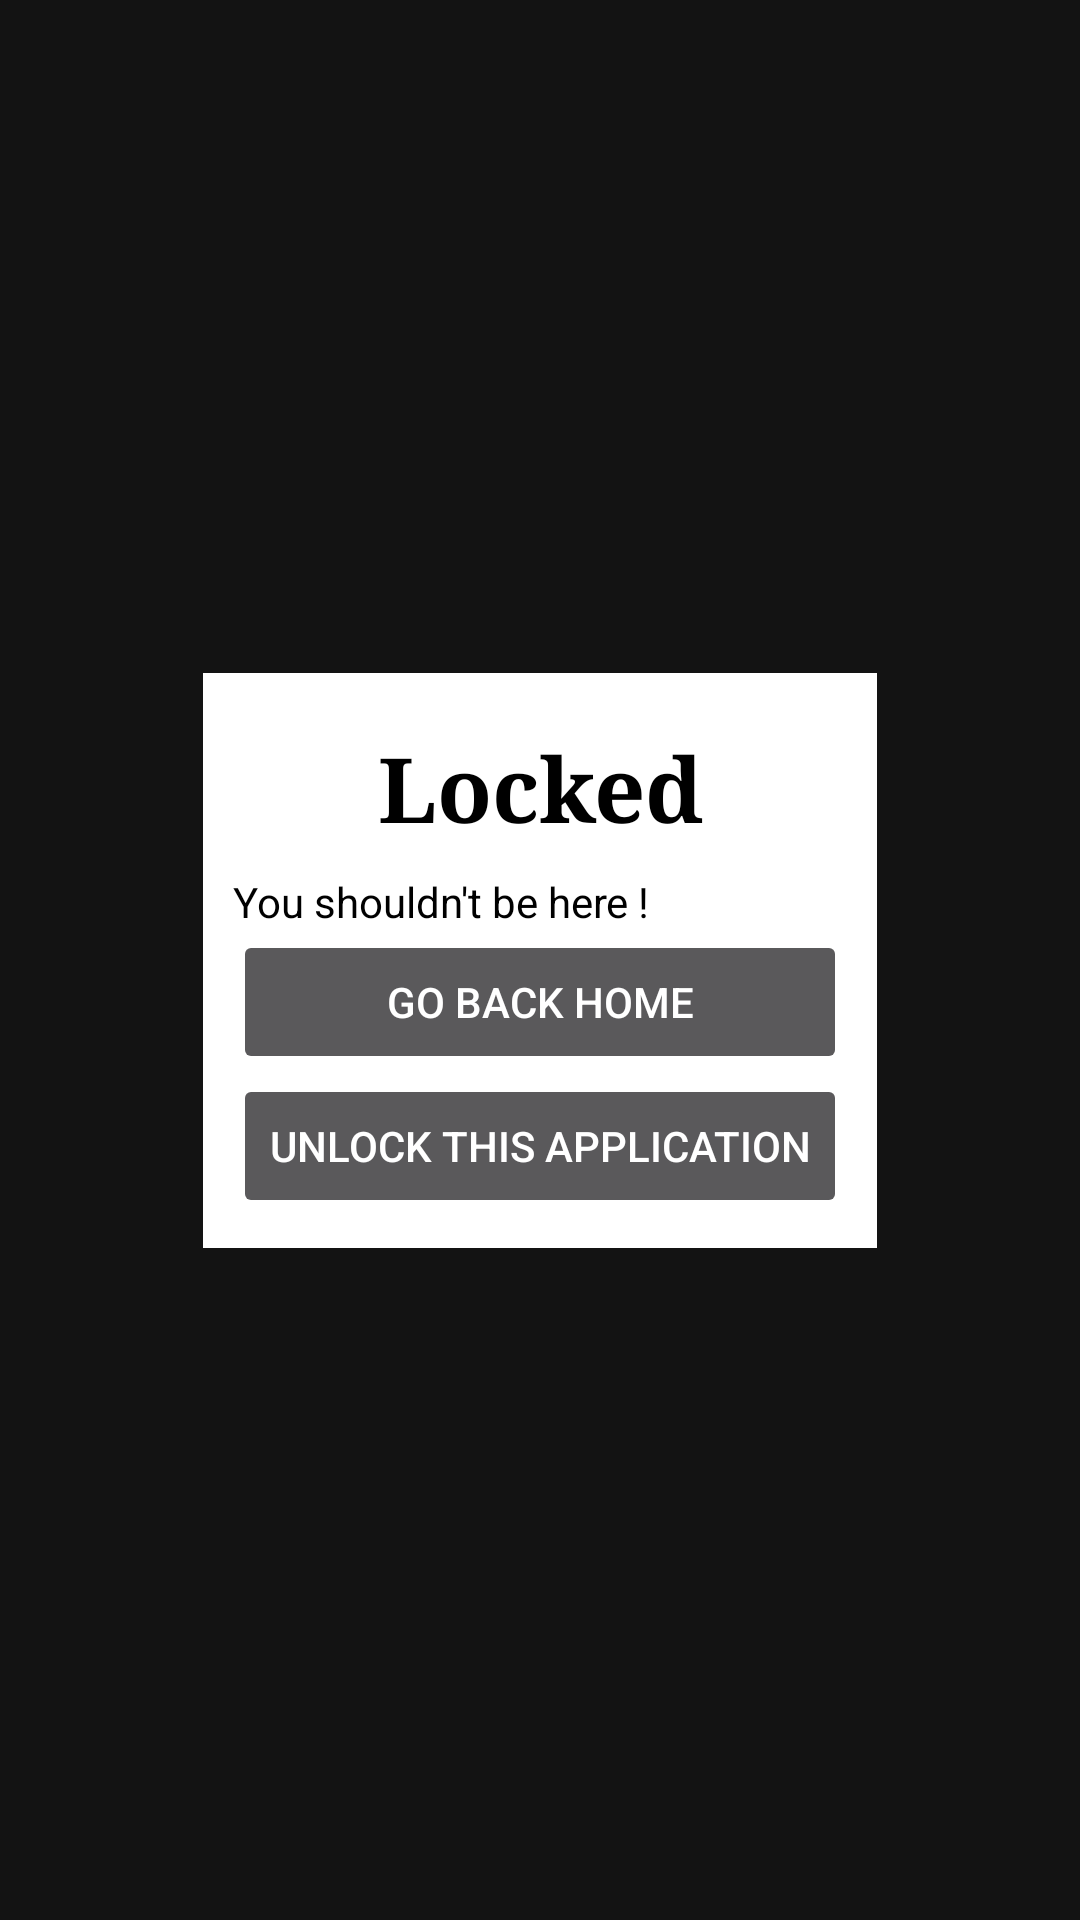

Produce the Android XML layout that renders to this screen, including the resource entries it uses.
<!-- AndroidManifest.xml: application theme Theme.AppCompat.NoActionBar -->
<!-- res/layout/view_lock.xml -->
<?xml version="1.0" encoding="utf-8"?>

<android.support.constraint.ConstraintLayout xmlns:android="http://schemas.android.com/apk/res/android"
    xmlns:app="http://schemas.android.com/apk/res-auto"
    xmlns:tools="http://schemas.android.com/tools"
    android:layout_width="match_parent"
    android:id="@+id/password_c"
    android:clickable="true"
    android:focusable="true"
    android:layout_height="match_parent"
    android:background="#9A000000">

    <LinearLayout
        android:layout_width="wrap_content"
        android:layout_height="wrap_content"
        android:clickable="true"
        android:focusable="true"
        android:padding="10dp"
        android:layout_marginBottom="8dp"
        android:layout_marginEnd="8dp"

        android:layout_marginStart="8dp"
        android:layout_marginTop="8dp"
        android:background="#FFF"
        android:orientation="vertical"
        app:layout_constraintBottom_toBottomOf="parent"
        app:layout_constraintEnd_toEndOf="parent"
        app:layout_constraintStart_toStartOf="parent"
        app:layout_constraintTop_toTopOf="parent">

        <TextView
            android:id="@+id/textView"
            android:layout_width="match_parent"
            android:layout_height="wrap_content"
            android:layout_margin="8dp"
            android:fontFamily="serif"
            android:text="Locked"
            android:textAlignment="center"
            android:textColor="#000"
            android:textSize="30sp"
            android:textStyle="bold" />

        <TextView
            android:id="@+id/locked_text_infos"
            android:layout_width="match_parent"
            android:layout_height="wrap_content"
            android:text="You shouldn't be here !"
            android:textColor="#000" />

        <Button
            android:id="@+id/button_home"
            android:layout_width="match_parent"
            android:layout_height="wrap_content"
            android:stateListAnimator="@null"
            android:text="Go back home" />

        <Button
            android:id="@+id/button_unlock"
            android:layout_width="match_parent"
            android:layout_height="wrap_content"
            android:stateListAnimator="@null"
            android:text="Unlock this application" />

    </LinearLayout>
</android.support.constraint.ConstraintLayout>
<!-- resources referenced by this layout -->
<resources>

</resources>
